Run: headless pygame with SDL's dummy video driver; simulated clock (each Clock.tick advances the game by its frame time, no real sleeping); random seed 0; keys injected as events and as key.get_pressed() state; no mouse input.
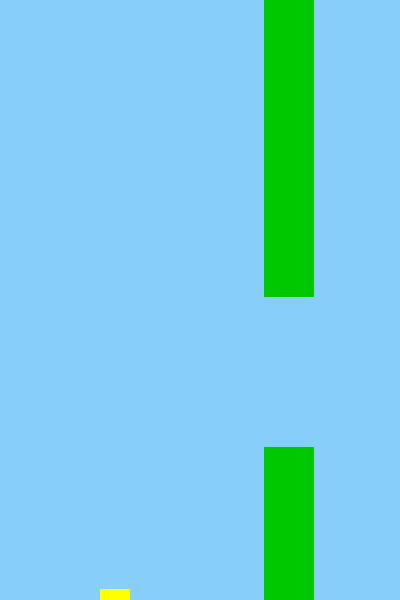
Frame 1 of 1 · flips 1–60 · no input (game ended)

The pygame program that drew these frames:

import pygame, random, sys

pygame.init()

WIDTH, HEIGHT = 400, 600
screen = pygame.display.set_mode((WIDTH, HEIGHT))
clock = pygame.time.Clock()

# Player
player = pygame.Rect(100, HEIGHT // 2, 30, 30)
gravity = 0.5
velocity = 0

# Pipes
pipes = []


def new_pipe():
    gap = 150
    top_height = random.randint(100, 400)
    pipes.append(pygame.Rect(WIDTH, 0, 50, top_height))
    pipes.append(pygame.Rect(WIDTH, top_height + gap, 50, HEIGHT - (top_height + gap)))


new_pipe()
score = 0

while True:
    for event in pygame.event.get():
        if event.type == pygame.QUIT:
            pygame.quit()
            sys.exit()
        if event.type == pygame.KEYDOWN and event.key == pygame.K_SPACE:
            velocity = -8  # jump

    # Gravity
    velocity += gravity
    player.y += int(velocity)

    # Move pipes
    for pipe in pipes:
        pipe.x -= 4
    if pipes[0].x < -60:
        pipes = []
        new_pipe()
        score += 1

    # Collisions
    for pipe in pipes:
        if player.colliderect(pipe):
            print(f"💥 Game Over! Final Score: {score}")
            pygame.quit()
            sys.exit()
    if player.y > HEIGHT or player.y < 0:
        print(f"💥 Game Over! Final Score: {score}")
        pygame.quit()
        sys.exit()

    # Draw
    screen.fill((135, 206, 250))
    pygame.draw.rect(screen, (255, 255, 0), player)
    for pipe in pipes:
        pygame.draw.rect(screen, (0, 200, 0), pipe)


    pygame.display.flip()
    clock.tick(30)
